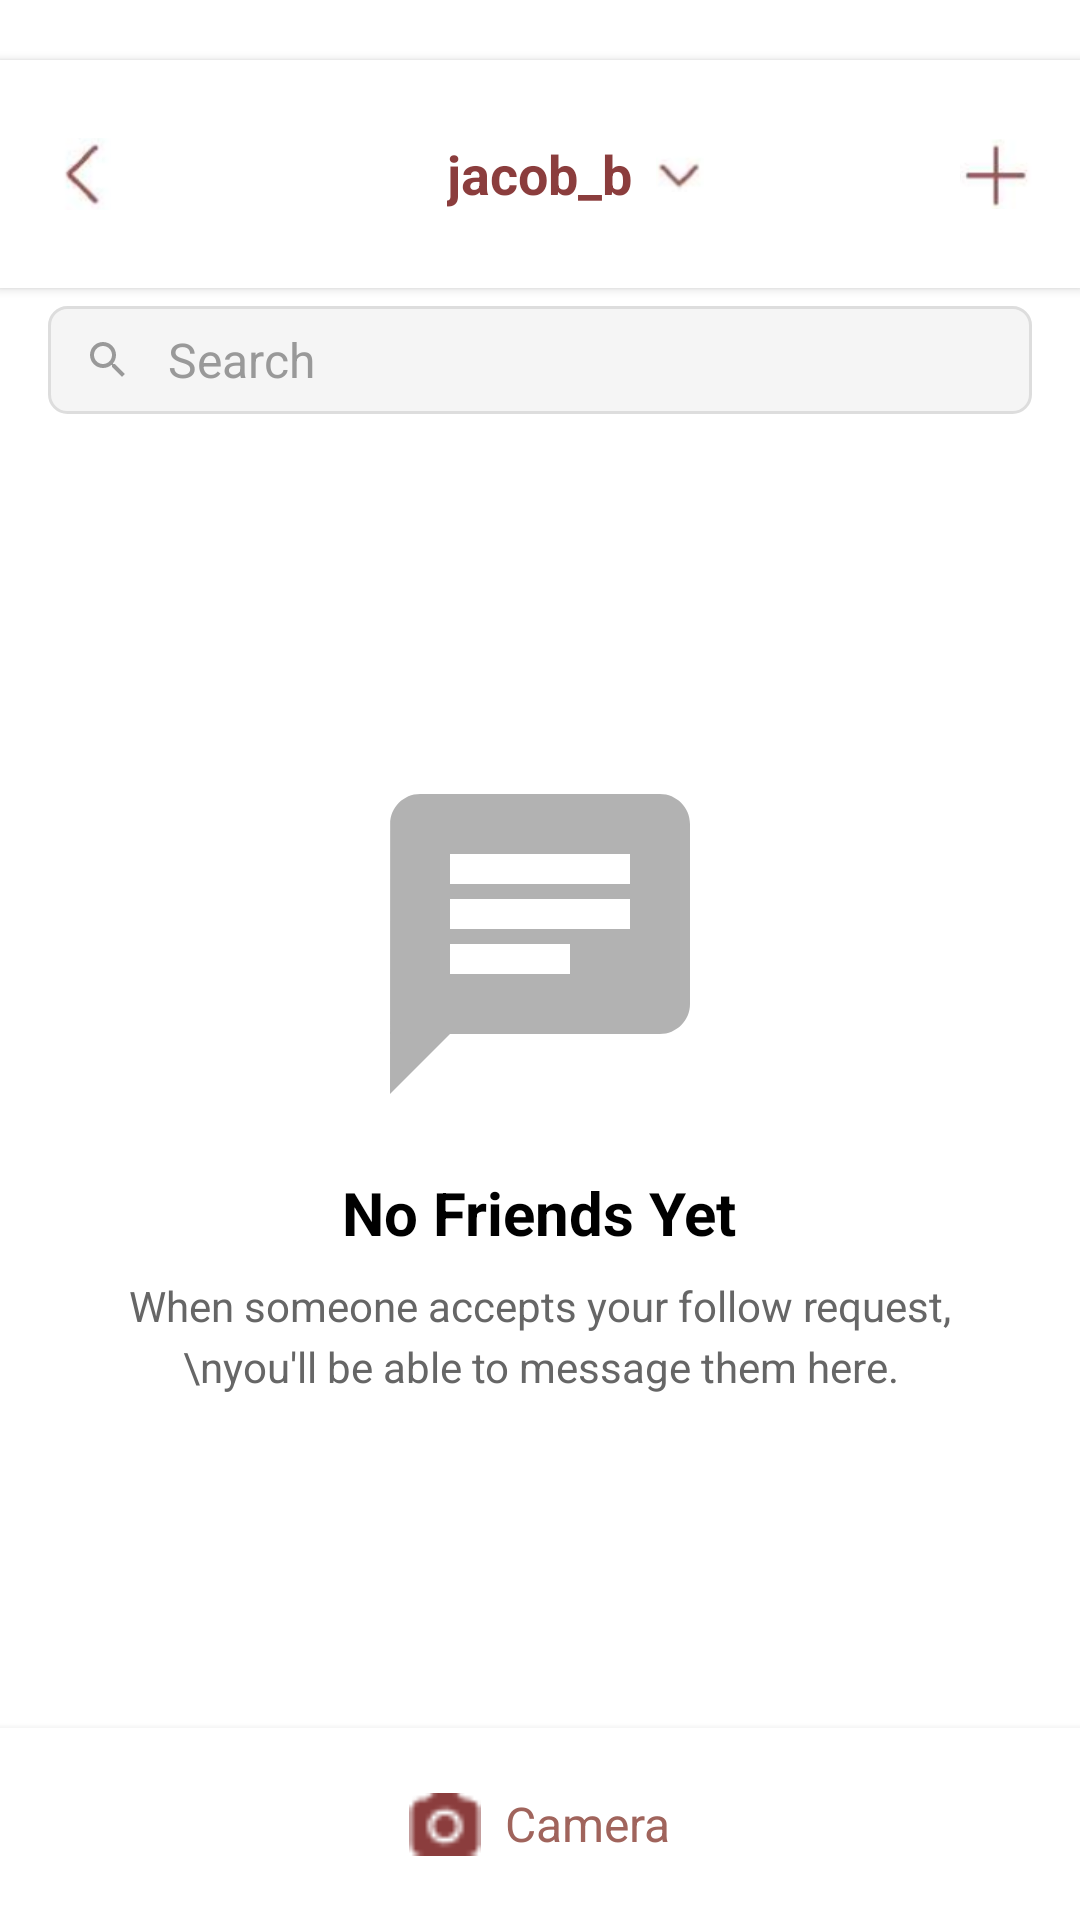

Layout XML and referenced resources for this Android screen:
<!-- AndroidManifest.xml: application theme Theme._21i075323i0721 -->
<!-- res/layout/dm_page.xml -->
<?xml version="1.0" encoding="UTF-8"?>
<RelativeLayout xmlns:android="http://schemas.android.com/apk/res/android"
    xmlns:app="http://schemas.android.com/apk/res-auto"

    xmlns:tools="http://schemas.android.com/tools"
    android:id="@+id/main"
    android:layout_width="match_parent"
    android:layout_height="match_parent"
    android:background="#FFFFFF"
    tools:context=".dm_page">
    <RelativeLayout
        android:id="@+id/headerLayout"
        android:layout_width="match_parent"
        android:layout_height="76dp"
        android:background="#FFFFFF"
        android:elevation="2dp"
        android:paddingLeft="16dp"
        android:paddingRight="16dp"
        android:layout_marginTop="20dp">

        <ImageView
            android:id="@+id/backButton"
            android:layout_width="24dp"
            android:layout_height="24dp"
            android:layout_centerVertical="true"
            android:src="@drawable/ic_arrow_back"
            android:layout_alignParentStart="true" />

        <TextView
            android:id="@+id/headerTitle"
            android:layout_width="wrap_content"
            android:layout_height="wrap_content"
            android:layout_centerInParent="true"
            android:text="jacob_b"
            android:textColor="#8B3D3D"
            android:textSize="18sp"
            android:textStyle="bold" />

        <ImageView
            android:id="@+id/dropdownIcon"
            android:layout_width="16dp"
            android:layout_height="16dp"
            android:layout_centerVertical="true"
            android:layout_toEndOf="@id/headerTitle"
            android:layout_marginStart="8dp"
            android:src="@drawable/ic_arrow_drop_down" />

        <ImageView
            android:id="@+id/addButton"
            android:layout_width="24dp"
            android:layout_height="24dp"
            android:layout_centerVertical="true"
            android:layout_alignParentEnd="true"
            android:src="@drawable/ic_add" />

    </RelativeLayout>

        <RelativeLayout
        android:id="@+id/searchLayout"
        android:layout_width="match_parent"
        android:layout_height="48dp"
        android:layout_below="@id/headerLayout"
        android:background="@color/white"
        android:paddingLeft="16dp"
        android:paddingRight="16dp">

            <EditText
                android:id="@+id/searchEditText_for_dm"
                android:layout_width="match_parent"
                android:layout_height="36dp"
                android:layout_centerVertical="true"
                android:background="@drawable/edittext_background"
                android:hint="Search"
                android:textColorHint="#999999"
                android:textSize="16sp"
                android:paddingLeft="40dp"
                android:paddingRight="12dp" />

        <ImageView
            android:id="@+id/searchIcon_for_dm"
            android:layout_width="16dp"
            android:layout_height="16dp"
            android:layout_centerVertical="true"
            android:layout_marginStart="12dp"
            android:src="@drawable/ic_search" />

    </RelativeLayout>

    <androidx.recyclerview.widget.RecyclerView
        android:id="@+id/friendsRecyclerView"
        android:layout_width="match_parent"
        android:layout_height="match_parent"
        android:layout_below="@id/searchLayout"
        android:layout_above="@id/bottomBar"
        android:paddingTop="8dp"
        android:visibility="gone" />

    <LinearLayout
        android:id="@+id/emptyStateLayout"
        android:layout_width="match_parent"
        android:layout_height="match_parent"
        android:layout_below="@id/searchLayout"
        android:layout_above="@id/bottomBar"
        android:orientation="vertical"
        android:gravity="center"
        android:padding="32dp"
        android:visibility="visible">

        <ImageView
            android:layout_width="120dp"
            android:layout_height="120dp"
            android:src="@drawable/ic_chat"
            android:alpha="0.3"
            android:layout_marginBottom="16dp" />

        <TextView
            android:layout_width="wrap_content"
            android:layout_height="wrap_content"
            android:text="No Friends Yet"
            android:textSize="20sp"
            android:textStyle="bold"
            android:textColor="#000000"
            android:layout_marginBottom="8dp" />

        <TextView
            android:layout_width="wrap_content"
            android:layout_height="wrap_content"
            android:text="When someone accepts your follow request,\nyou'll be able to message them here."
            android:textSize="14sp"
            android:textColor="#666666"
            android:gravity="center"
            android:lineSpacingExtra="4dp" />

    </LinearLayout>

    <RelativeLayout
        android:id="@+id/bottomBar"
        android:layout_width="match_parent"
        android:layout_height="64dp"
        android:layout_alignParentBottom="true"
        android:background="#FFFFFF"
        android:elevation="4dp">

        <LinearLayout
            android:id="@+id/cameraContainer"
            android:layout_width="wrap_content"
            android:layout_height="wrap_content"
            android:layout_centerInParent="true"
            android:orientation="horizontal"
            android:gravity="center">

            <ImageView
                android:id="@+id/cameraIcon"
                android:layout_width="24dp"
                android:layout_height="24dp"
                android:src="@drawable/ic_camera_red"
                android:layout_gravity="center_vertical"/>
            <ImageView
                android:id="@+id/capturedImage"
                android:layout_width="0dp"
                android:layout_height="0dp"
                android:layout_centerInParent="true"
                android:scaleType="centerCrop"
                android:contentDescription="Captured Image"
                />
            <TextView
                android:id="@+id/cameraText"
                android:layout_width="wrap_content"
                android:layout_height="wrap_content"
                android:layout_marginStart="8dp"
                android:text="Camera"
                android:textColor="#A0645C"
                android:textSize="16sp"
                android:layout_gravity="center_vertical"/>

        </LinearLayout>

    </RelativeLayout>


</RelativeLayout>
<!-- resources referenced by this layout -->
<resources>
  <color name="white">#FFFFFFFF</color>
  <!-- drawable edittext_background (drawable) -->
  <?xml version="1.0" encoding="utf-8"?>
  <shape xmlns:android="http://schemas.android.com/apk/res/android">
  <solid android:color="#F5F5F5"/>
  <stroke android:width="1dp"
          android:color="#DDDDDD"/>
  <corners android:radius="6dp"/>
  </shape>
  <!-- drawable ic_add: png bitmap (drawable, 19023 bytes) -->
  <!-- drawable ic_arrow_back: png bitmap (drawable, 23969 bytes) -->
  <!-- drawable ic_arrow_drop_down: png bitmap (drawable, 11248 bytes) -->
  <!-- drawable ic_camera_red: png bitmap (drawable, 472 bytes) -->
  <!-- drawable ic_chat (drawable) -->
  <vector xmlns:android="http://schemas.android.com/apk/res/android"
      android:width="24dp"
      android:height="24dp"
      android:viewportWidth="24"
      android:viewportHeight="24">
      <path
          android:fillColor="#000000"
          android:pathData="M20,2H4c-1.1,0 -1.99,0.9 -1.99,2L2,22l4,-4h14c1.1,0 2,-0.9 2,-2V4c0,-1.1 -0.9,-2 -2,-2zM6,9h12v2H6V9zM14,14H6v-2h8V14zM18,8H6V6h12V8z"/>
  </vector>
  <!-- drawable ic_search (drawable) -->
  <vector xmlns:android="http://schemas.android.com/apk/res/android"
      android:width="24dp"
      android:height="24dp"
      android:viewportWidth="24"
      android:viewportHeight="24">
      <path
          android:fillColor="#999999"
          android:pathData="M15.5,14h-0.79l-0.28,-0.27C15.41,12.59 16,11.11 16,9.5 16,5.91 13.09,3 9.5,3S3,5.91 3,9.5 5.91,16 9.5,16c1.61,0 3.09,-0.59 4.23,-1.57l0.27,0.28v0.79l5,4.99L20.49,19l-4.99,-5zM9.5,14C7.01,14 5,11.99 5,9.5S7.01,5 9.5,5 14,7.01 14,9.5 11.99,14 9.5,14z"/>
  </vector>
  <style name="Theme._21i075323i0721" parent="Base.Theme._21i075323i0721" />
  <style name="Base.Theme._21i075323i0721" parent="Theme.Material3.DayNight.NoActionBar">
          
          
      </style>
</resources>
